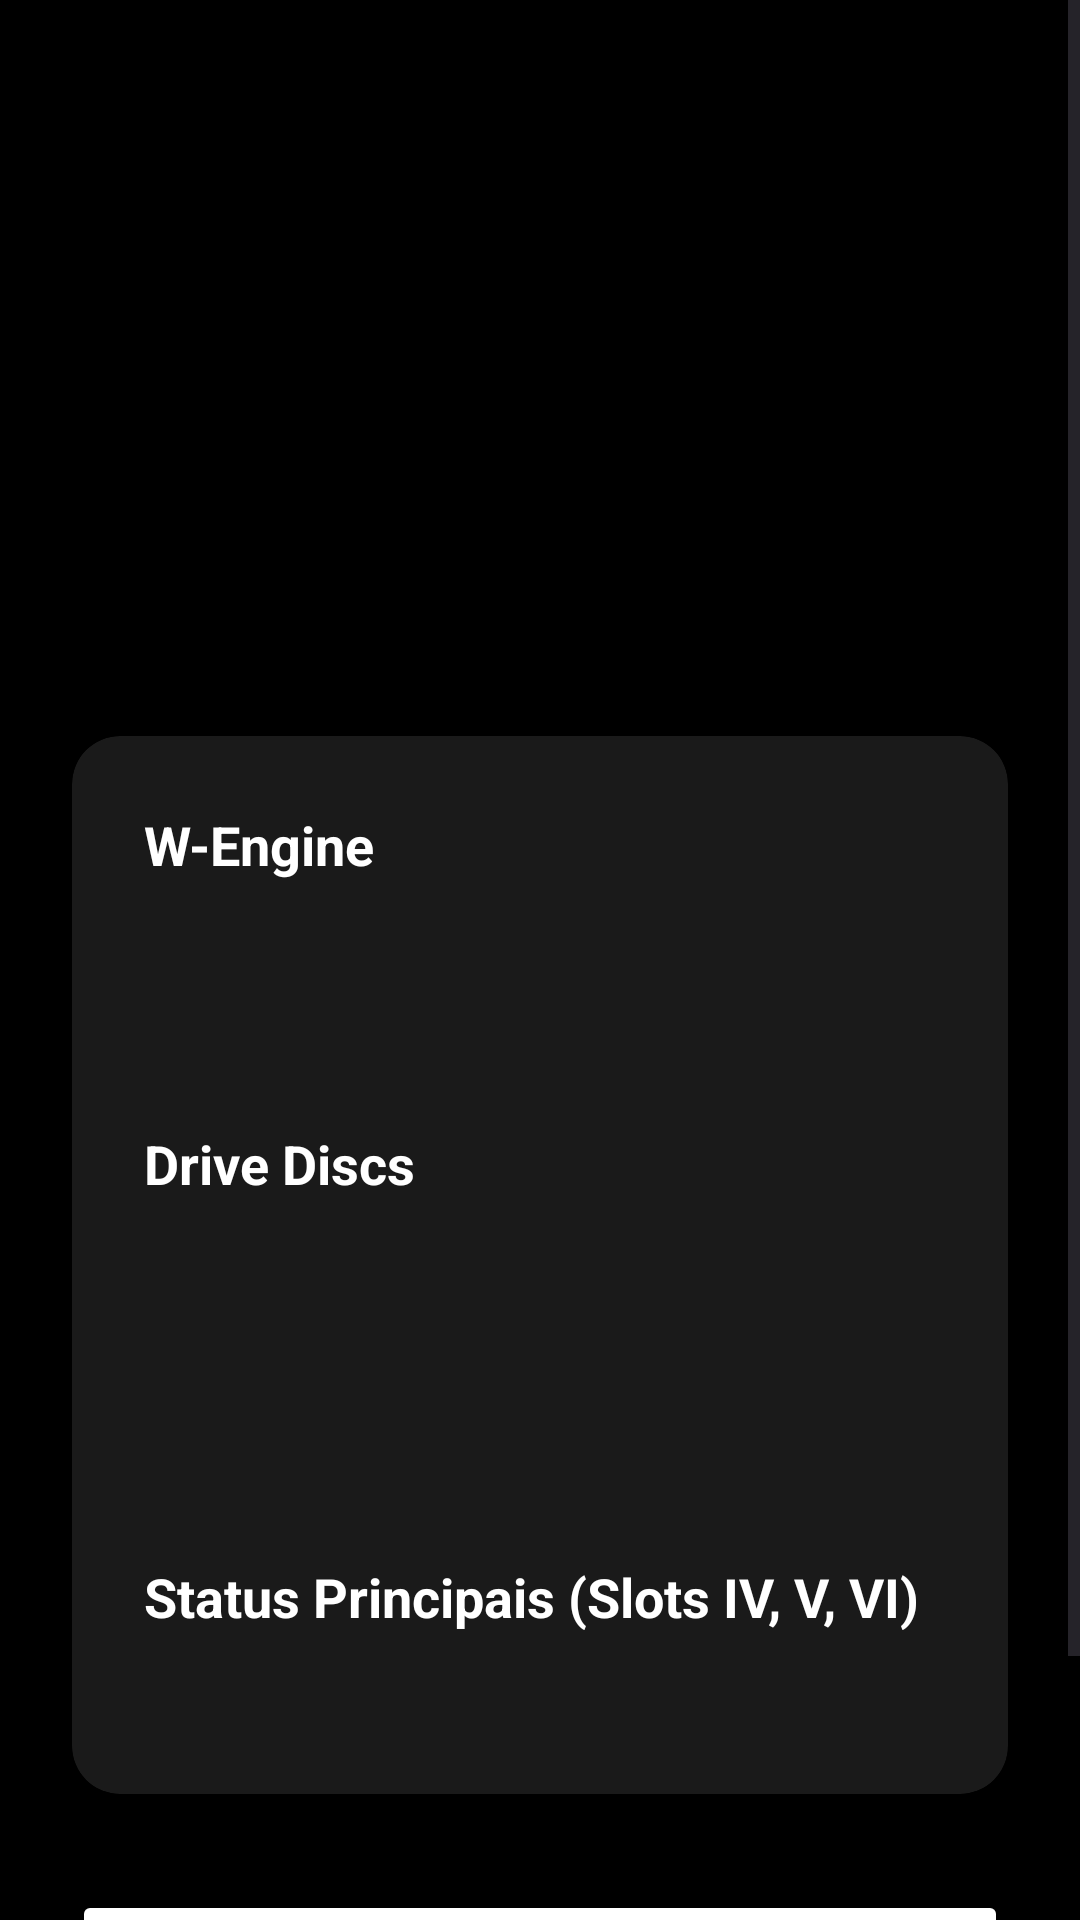

This screen was rendered from an Android layout file. Write that file and the resources it references.
<!-- AndroidManifest.xml: application theme Theme.Ap2BuildsZzz -->
<!-- res/layout/activity_detalhes_build.xml -->
<?xml version="1.0" encoding="utf-8"?>
<ScrollView xmlns:android="http://schemas.android.com/apk/res/android"
    xmlns:app="http://schemas.android.com/apk/res-auto"
    android:layout_width="match_parent"
    android:layout_height="match_parent"
    android:fillViewport="true"
    android:background="@color/black">

    <androidx.constraintlayout.widget.ConstraintLayout
        android:layout_width="match_parent"
        android:layout_height="wrap_content"
        android:padding="24dp">

        <ImageView
            android:id="@+id/iv_detalhe_personagem"
            android:layout_width="120dp"
            android:layout_height="120dp"
            android:layout_marginTop="16dp"
            app:layout_constraintEnd_toEndOf="parent"
            app:layout_constraintStart_toStartOf="parent"
            app:layout_constraintTop_toTopOf="parent" />

        <TextView
            android:id="@+id/tv_detalhe_personagem"
            android:layout_width="wrap_content"
            android:layout_height="wrap_content"
            android:layout_marginTop="16dp"
            android:textColor="@color/white"
            android:textSize="28sp"
            android:textStyle="bold"
            app:layout_constraintEnd_toEndOf="parent"
            app:layout_constraintStart_toStartOf="parent"
            app:layout_constraintTop_toBottomOf="@+id/iv_detalhe_personagem" />

        <androidx.cardview.widget.CardView
            android:id="@+id/card_detalhes"
            android:layout_width="match_parent"
            android:layout_height="wrap_content"
            android:layout_marginTop="32dp"
            app:cardBackgroundColor="#1A1A1A"
            app:cardCornerRadius="16dp"
            app:cardElevation="0dp"
            app:layout_constraintTop_toBottomOf="@+id/tv_detalhe_personagem">

            <LinearLayout
                android:layout_width="match_parent"
                android:layout_height="wrap_content"
                android:orientation="vertical"
                android:padding="24dp">

                <TextView
                    android:layout_width="wrap_content"
                    android:layout_height="wrap_content"
                    android:text="W-Engine"
                    android:textColor="@color/white"
                    android:textSize="18sp"
                    android:textStyle="bold" />

                <LinearLayout
                    android:layout_width="match_parent"
                    android:layout_height="wrap_content"
                    android:orientation="horizontal"
                    android:gravity="center_vertical"
                    android:layout_marginTop="8dp"
                    android:layout_marginBottom="24dp">

                    <ImageView
                        android:id="@+id/iv_detalhe_arma"
                        android:layout_width="50dp"
                        android:layout_height="50dp"
                        android:layout_marginEnd="16dp" />

                    <TextView
                        android:id="@+id/tv_detalhe_arma"
                        android:layout_width="wrap_content"
                        android:layout_height="wrap_content"
                        android:textColor="@color/zzz_texto_secundario"
                        android:textSize="16sp" />
                </LinearLayout>

                <TextView
                    android:layout_width="wrap_content"
                    android:layout_height="wrap_content"
                    android:text="Drive Discs"
                    android:textColor="@color/white"
                    android:textSize="18sp"
                    android:textStyle="bold" />

                <LinearLayout
                    android:layout_width="match_parent"
                    android:layout_height="wrap_content"
                    android:orientation="horizontal"
                    android:gravity="center_vertical"
                    android:layout_marginTop="8dp">

                    <ImageView
                        android:id="@+id/iv_detalhe_disco4"
                        android:layout_width="40dp"
                        android:layout_height="40dp"
                        android:layout_marginEnd="16dp" />

                    <TextView
                        android:id="@+id/tv_detalhe_disco4"
                        android:layout_width="wrap_content"
                        android:layout_height="wrap_content"
                        android:textColor="@color/zzz_texto_secundario"
                        android:textSize="16sp" />
                </LinearLayout>

                <LinearLayout
                    android:layout_width="match_parent"
                    android:layout_height="wrap_content"
                    android:orientation="horizontal"
                    android:gravity="center_vertical"
                    android:layout_marginTop="8dp"
                    android:layout_marginBottom="24dp">

                    <ImageView
                        android:id="@+id/iv_detalhe_disco2"
                        android:layout_width="40dp"
                        android:layout_height="40dp"
                        android:layout_marginEnd="16dp" />

                    <TextView
                        android:id="@+id/tv_detalhe_disco2"
                        android:layout_width="wrap_content"
                        android:layout_height="wrap_content"
                        android:textColor="@color/zzz_texto_secundario"
                        android:textSize="16sp" />
                </LinearLayout>

                <TextView
                    android:layout_width="wrap_content"
                    android:layout_height="wrap_content"
                    android:text="Status Principais (Slots IV, V, VI)"
                    android:textColor="@color/white"
                    android:textSize="18sp"
                    android:textStyle="bold" />

                <TextView
                    android:id="@+id/tv_detalhe_status"
                    android:layout_width="match_parent"
                    android:layout_height="wrap_content"
                    android:layout_marginTop="8dp"
                    android:textColor="@color/zzz_texto_secundario"
                    android:textSize="16sp"
                    android:lineSpacingExtra="4dp" />

            </LinearLayout>
        </androidx.cardview.widget.CardView>

        <Button
            android:id="@+id/btn_salvar_favorito"
            android:layout_width="match_parent"
            android:layout_height="56dp"
            android:layout_marginTop="32dp"
            android:layout_marginBottom="32dp"
            android:backgroundTint="@color/white"
            android:text="Salvar Build"
            android:textColor="@color/black"
            android:textStyle="bold"
            android:textSize="16sp"
            app:layout_constraintBottom_toBottomOf="parent"
            app:layout_constraintTop_toBottomOf="@+id/card_detalhes"
            app:layout_constraintVertical_bias="1.0" />

    </androidx.constraintlayout.widget.ConstraintLayout>
</ScrollView>
<!-- resources referenced by this layout -->
<resources>
  <color name="black">#FF000000</color>
  <color name="white">#FFFFFFFF</color>
  <color name="zzz_texto_secundario">#888888</color>
  <style name="Theme.Ap2BuildsZzz" parent="Base.Theme.Ap2BuildsZzz" />
  <style name="Base.Theme.Ap2BuildsZzz" parent="Theme.Material3.DayNight.NoActionBar">
          
          
      </style>
</resources>
